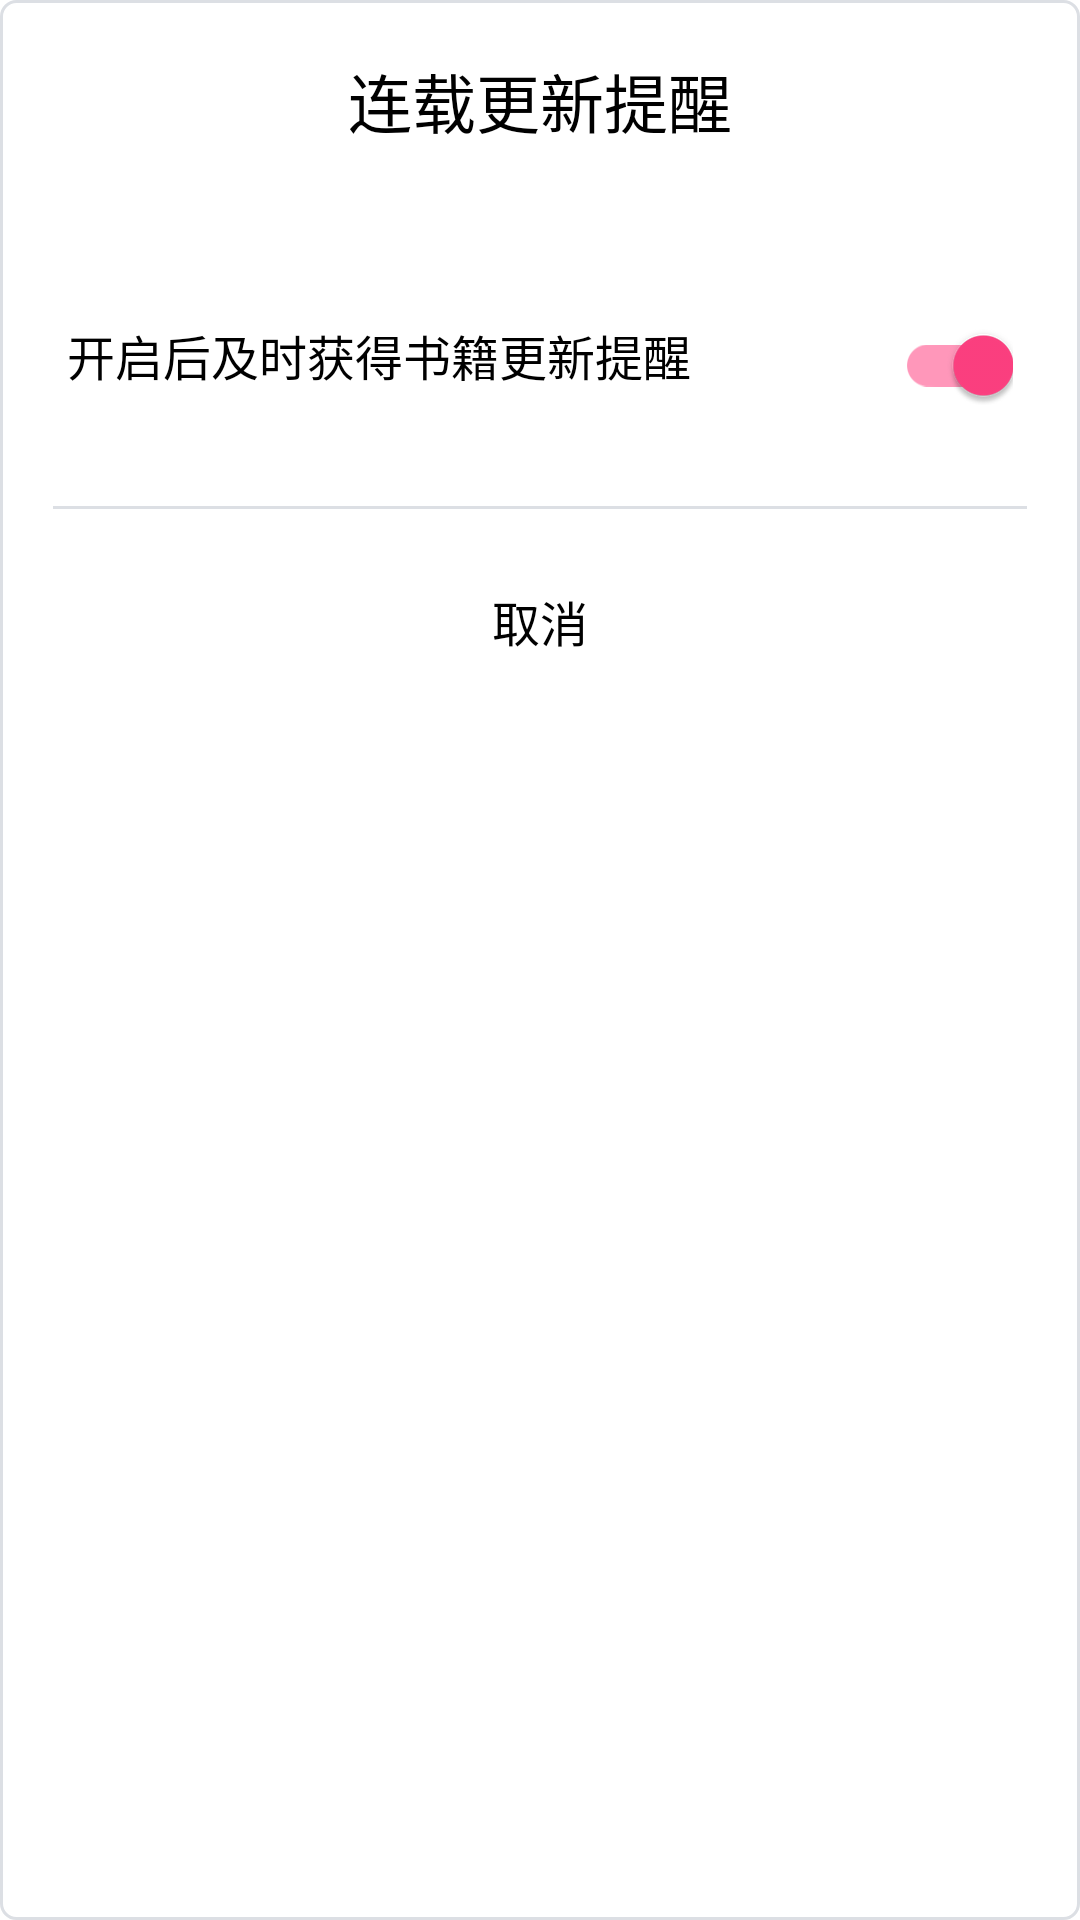

The Android layout XML behind this screen, and the referenced resources:
<!-- AndroidManifest.xml: application theme AppTheme -->
<!-- res/layout/update_remind_dialog.xml -->
<?xml version="1.0" encoding="utf-8"?>
<RelativeLayout xmlns:android="http://schemas.android.com/apk/res/android"
    android:layout_width="match_parent"
    android:layout_height="wrap_content"
    android:paddingVertical="@dimen/dp_20"
    android:layout_marginBottom="@dimen/dp_25"
    android:background="@drawable/dialog_background">

    <TextView
        android:layout_width="wrap_content"
        android:layout_height="wrap_content"
        android:text="@string/remind_text"
        android:textSize="@dimen/sp_24"
        android:layout_centerHorizontal="true" />
    <TextView
        android:layout_width="wrap_content"
        android:layout_height="wrap_content"
        android:text="@string/remind_option"
        android:textSize="@dimen/sp_18"
        android:layout_marginTop="@dimen/dp_100"
        android:layout_marginStart="@dimen/dp_25"/>
    <com.google.android.material.switchmaterial.SwitchMaterial
        android:id="@+id/sm_remind"
        android:layout_width="wrap_content"
        android:layout_height="wrap_content"
        android:checked="true"
        android:layout_alignParentEnd="true"
        android:layout_marginTop="@dimen/dp_90"
        android:layout_marginEnd="@dimen/dp_25"/>
    <View
        android:layout_width="match_parent"
        android:layout_height="@dimen/dp_1"
        android:background="@color/grey_dc"
        android:layout_marginTop="@dimen/dp_170"
        android:layout_marginHorizontal="@dimen/dp_20"/>
    <TextView
        android:id="@+id/tv_no"
        android:layout_width="wrap_content"
        android:layout_height="wrap_content"
        android:text="@string/cancel"
        android:textSize="@dimen/sp_18"
        android:layout_marginTop="@dimen/dp_200"
        android:layout_centerHorizontal="true"/>
</RelativeLayout>
<!-- resources referenced by this layout -->
<resources>
  <color name="grey_dc">#DCDFE4</color>
  <dimen name="dp_1">1dp</dimen>
  <dimen name="dp_100">100dp</dimen>
  <dimen name="dp_170">170dp</dimen>
  <dimen name="dp_20">20dp</dimen>
  <dimen name="dp_200">200dp</dimen>
  <dimen name="dp_25">25dp</dimen>
  <dimen name="dp_90">90dp</dimen>
  <dimen name="sp_18">18sp</dimen>
  <dimen name="sp_24">24sp</dimen>
  <!-- drawable dialog_background (drawable) -->
  <?xml version="1.0" encoding="utf-8"?>
  <shape xmlns:android="http://schemas.android.com/apk/res/android"
      android:layout_width="match_parent"
      android:layout_height="match_parent">
      <solid android:color="#ffffff" />
      <stroke
          android:width="1dp"
          android:color="@color/grey_dc" />
      
      <corners android:radius="5dp" />
  </shape>
  <string name="cancel">取消</string>
  <string name="remind_option">开启后及时获得书籍更新提醒</string>
  <string name="remind_text">连载更新提醒</string>
  <style name="AppTheme" parent="Theme.MaterialComponents.DayNight.DarkActionBar">
          
          <item name="colorPrimary">@color/colorPrimary</item>
          <item name="colorPrimaryDark">@color/colorPrimaryDark</item>
          <item name="colorAccent">@color/colorAccent</item>
          <item name="android:textColor">@android:color/black</item>
          <item name="mainBackground">@android:color/white</item>
          <item name="windowActionBar">false</item>
          <item name="windowNoTitle">true</item>
          <item name="android:windowDrawsSystemBarBackgrounds">false</item>
      </style>
  <color name="colorPrimary">#3F51B5</color>
  <color name="colorPrimaryDark">#303F9F</color>
  <color name="colorAccent">#FF4081</color>
</resources>
